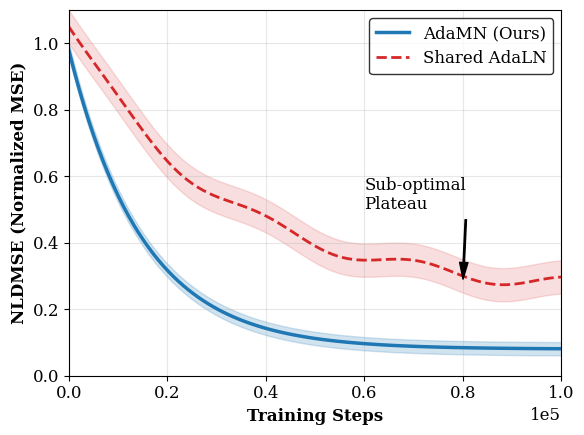

Write Python code to recreate this figure. (Note: this script raises an exception after producing the figure.)
import matplotlib.pyplot as plt
import numpy as np

# 设置顶会风格字体
plt.rcParams.update({
    "font.family": "serif",
    "font.size": 12,
    "text.usetex": False, # 如果环境支持可改为True
    "axes.grid": True,
    "grid.alpha": 0.3,
    "legend.edgecolor": "inherit"
})

# 模拟符合物理逻辑的数值 (NLDMSE)
steps = np.linspace(0, 100000, 100)
# AdaMN: 收敛快，稳态误差低 (~0.08)
adamn_mean = 0.9 * np.exp(-steps/15000) + 0.08 
adamn_std = 0.02 * np.ones_like(steps)
# Shared AdaLN: 收敛慢，存在由于模态冲突导致的波动，稳态误差高 (~0.25)
adaln_mean = 0.8 * np.exp(-steps/30000) + 0.25 + 0.02 * np.sin(steps/5000)
adaln_std = 0.05 * np.ones_like(steps)

fig, ax = plt.subplots(figsize=(6, 4.5), dpi=300)

# 绘制曲线与阴影区间
ax.plot(steps, adamn_mean, label='AdaMN (Ours)', color='#1f77b4', linewidth=2.5)
ax.fill_between(steps, adamn_mean-adamn_std, adamn_mean+adamn_std, color='#1f77b4', alpha=0.2)

ax.plot(steps, adaln_mean, label='Shared AdaLN', color='#d62728', linestyle='--', linewidth=2)
ax.fill_between(steps, adaln_mean-adaln_std, adaln_mean+adaln_std, color='#d62728', alpha=0.15)

# 标注次优收敛平台 (Sub-optimal Plateau)
ax.annotate('Sub-optimal\nPlateau', xy=(80000, 0.28), xytext=(60000, 0.5),
            arrowprops=dict(facecolor='black', shrink=0.05, width=1, headwidth=6))

# 设置坐标轴标签
ax.set_xlabel('Training Steps', fontweight='bold')
ax.set_ylabel('NLDMSE (Normalized MSE)', fontweight='bold')
ax.set_ylim(0, 1.1)
ax.set_xlim(0, 100000)

# 优化刻度显示 (科学计数法)
ax.ticklabel_format(style='sci', axis='x', scilimits=(0,0))

ax.legend(loc='upper right', frameon=True)
plt.tight_layout()

# 保存到docs目录
save_path = '/home/syr/code/prediction_with_action/docs/adamn_comparison.png'
plt.savefig(save_path, dpi=300, bbox_inches='tight')
print(f"Figure saved to: {save_path}")

# 同时显示图像
plt.show()
